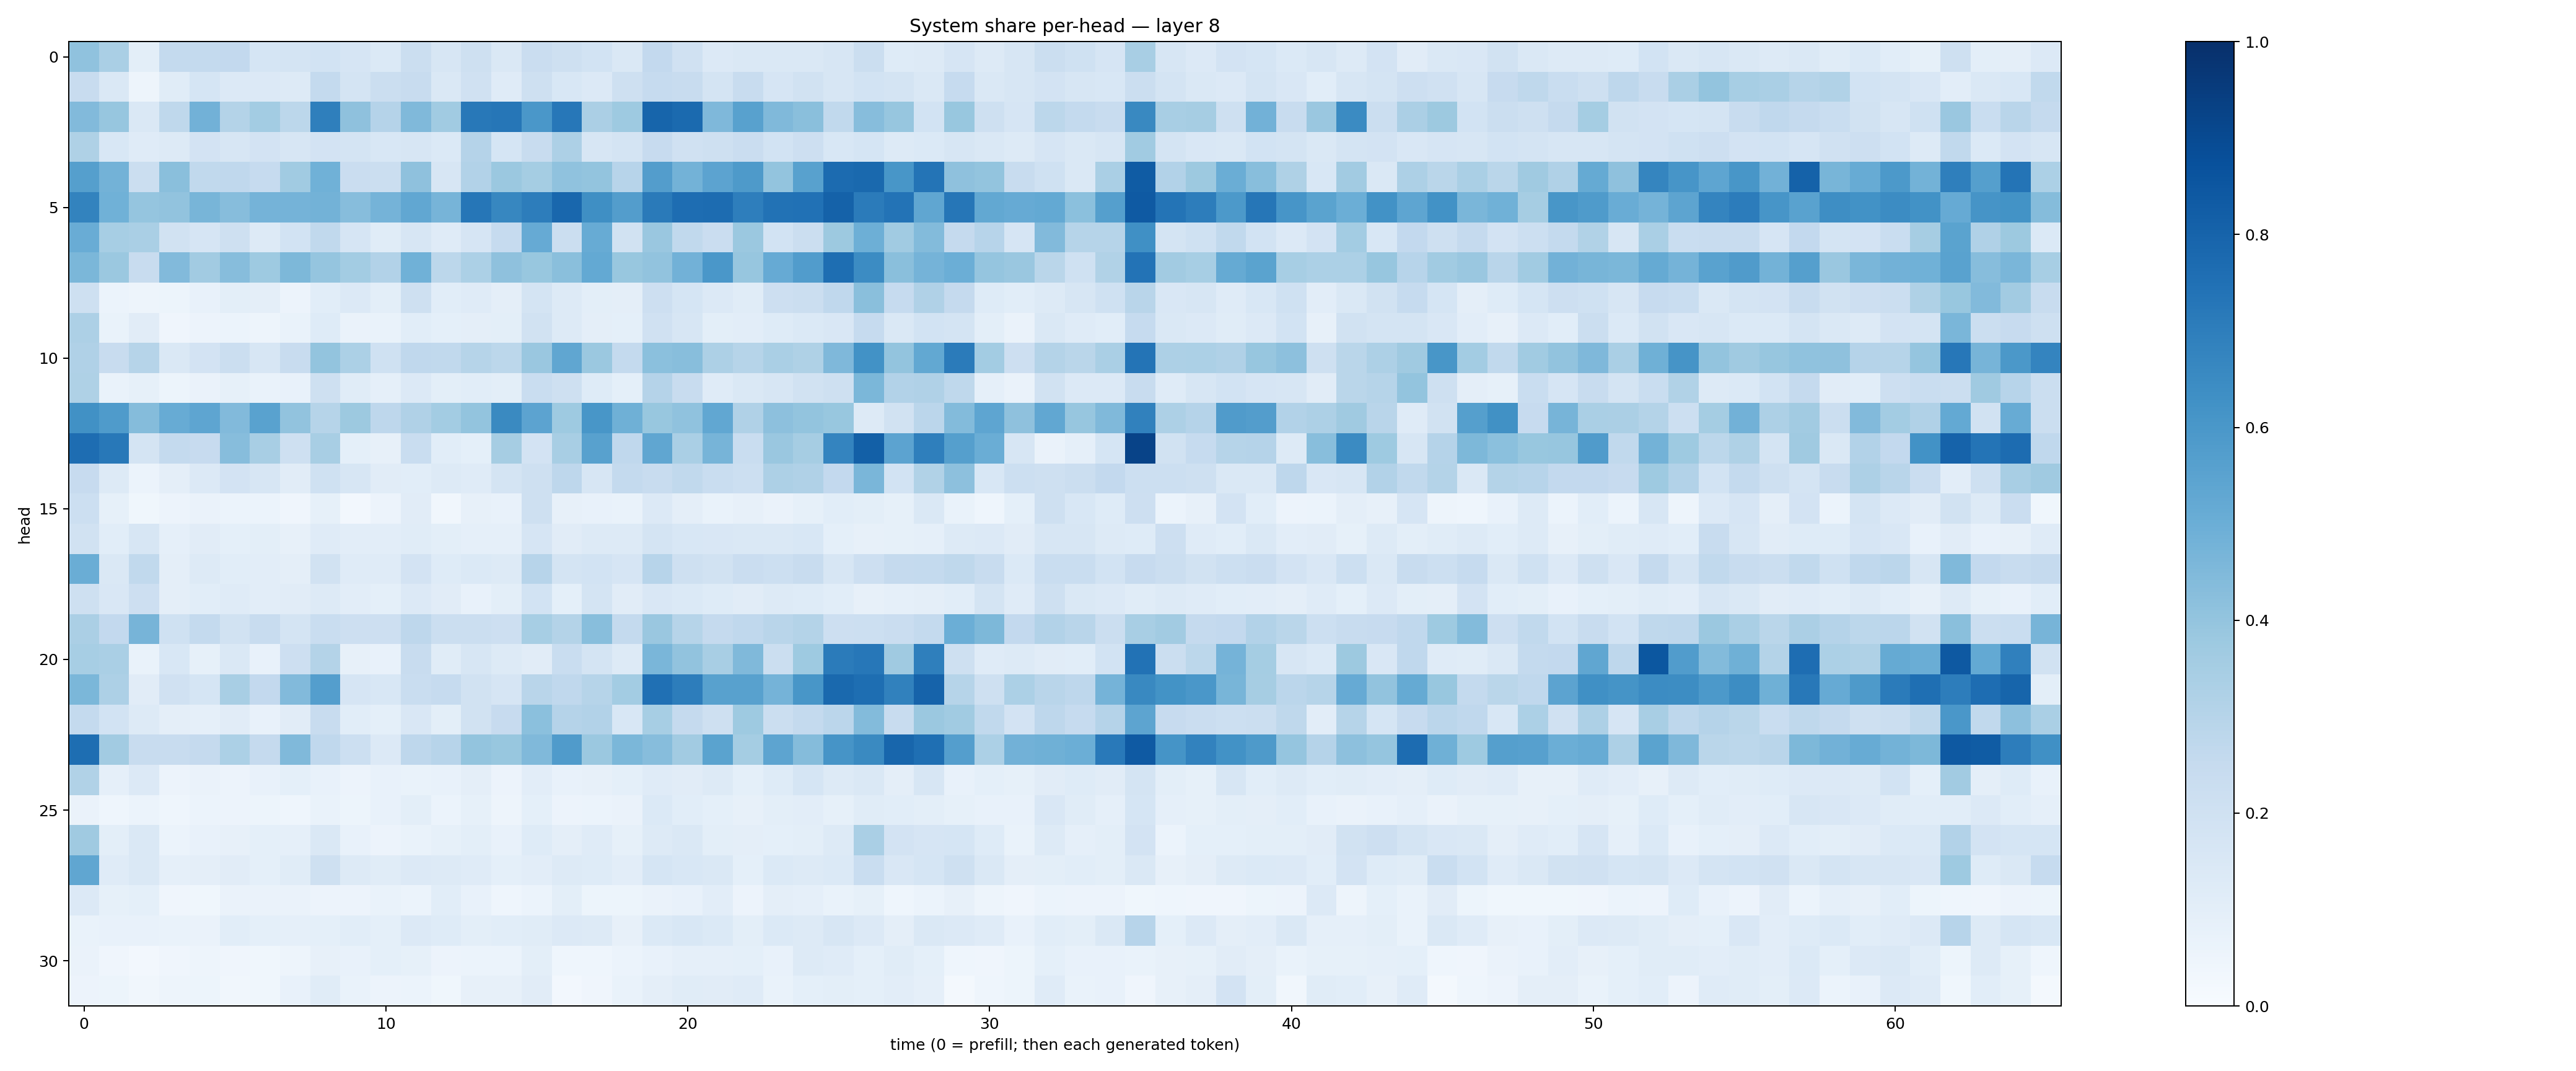

The file beside this chart, header and first rows:
0.40988818, 0.33610204, 0.10055222, 0.2556413, 0.256096, 0.26088047, 0.16966154, 0.17847475, 0.1850407, 0.16434126, 0.13921091, 0.21959053, 0.15954976, 0.20544799, 0.14285383, 0.22974898, 0.20894073, 0.18674676, 0.14069036, 0.25862026, 0.19725873, 0.13336642, 0.14638889, 0.1461102
0.2391, 0.1465, 0.04766, 0.114, 0.1715, 0.1366, 0.1329, 0.1287, 0.2549, 0.1794, 0.2259, 0.2376, 0.1409, 0.1986, 0.1191, 0.2056, 0.1535, 0.1365, 0.2107, 0.2467, 0.2363, 0.1776, 0.2354, 0.1674
0.442, 0.3907, 0.1413, 0.2707, 0.481, 0.3076, 0.356, 0.2779, 0.6947, 0.412, 0.304, 0.4454, 0.3666, 0.7201, 0.7286, 0.6001, 0.7261, 0.3345, 0.3715, 0.7955, 0.7771, 0.4496, 0.555, 0.4458
0.3232, 0.154, 0.1185, 0.1272, 0.1832, 0.1617, 0.1816, 0.1583, 0.1824, 0.1745, 0.1537, 0.1602, 0.1393, 0.3012, 0.169, 0.2367, 0.3275, 0.161, 0.1777, 0.2448, 0.1964, 0.2098, 0.2296, 0.1867
0.5655, 0.4771, 0.2249, 0.425, 0.2647, 0.2666, 0.2479, 0.3642, 0.4875, 0.2284, 0.224, 0.4118, 0.1583, 0.3106, 0.3827, 0.355, 0.4072, 0.401, 0.2968, 0.5721, 0.4793, 0.5457, 0.5886, 0.4014
0.6781, 0.4871, 0.3975, 0.4026, 0.4678, 0.4309, 0.475, 0.4759, 0.4779, 0.4303, 0.4762, 0.5311, 0.4689, 0.7283, 0.6646, 0.7029, 0.786, 0.6346, 0.5733, 0.7119, 0.764, 0.7682, 0.696, 0.7426
0.5068, 0.3455, 0.3384, 0.1948, 0.1644, 0.2053, 0.1267, 0.1867, 0.2633, 0.1651, 0.1139, 0.1622, 0.1181, 0.1678, 0.2473, 0.5135, 0.2242, 0.5102, 0.1921, 0.3838, 0.2618, 0.2279, 0.3804, 0.1852
0.458, 0.3812, 0.2364, 0.4433, 0.3609, 0.4332, 0.3725, 0.4556, 0.3947, 0.3576, 0.3104, 0.4848, 0.2797, 0.331, 0.4137, 0.3892, 0.4249, 0.5206, 0.387, 0.4048, 0.482, 0.6009, 0.3926, 0.5127
0.2052, 0.05879, 0.04928, 0.05432, 0.07506, 0.09975, 0.09422, 0.05593, 0.1085, 0.1346, 0.1011, 0.2046, 0.1091, 0.1178, 0.0943, 0.1768, 0.1265, 0.09844, 0.09487, 0.2128, 0.1706, 0.1356, 0.1157, 0.2135
0.3271, 0.06872, 0.1106, 0.0421, 0.05741, 0.06138, 0.04755, 0.06965, 0.1218, 0.06488, 0.06979, 0.106, 0.09012, 0.09555, 0.09935, 0.1931, 0.1314, 0.09678, 0.0905, 0.1966, 0.1572, 0.1009, 0.1025, 0.124
0.3175, 0.2363, 0.2974, 0.143, 0.1802, 0.2223, 0.1602, 0.2418, 0.4017, 0.3281, 0.1993, 0.2686, 0.2646, 0.2991, 0.2802, 0.3854, 0.5334, 0.3808, 0.2556, 0.4186, 0.4268, 0.3274, 0.2999, 0.338
0.3233, 0.06965, 0.08225, 0.05335, 0.06411, 0.08445, 0.06782, 0.07392, 0.2098, 0.115, 0.08861, 0.1365, 0.09924, 0.1062, 0.1003, 0.2332, 0.2047, 0.1222, 0.09001, 0.3037, 0.2398, 0.1211, 0.1483, 0.1566
0.6274, 0.5828, 0.4347, 0.5085, 0.5362, 0.4433, 0.5539, 0.4035, 0.2999, 0.3751, 0.276, 0.3172, 0.3578, 0.4004, 0.6551, 0.5453, 0.3737, 0.6031, 0.4895, 0.3903, 0.4077, 0.5274, 0.3177, 0.4159
0.7648, 0.7221, 0.1727, 0.2551, 0.2451, 0.4323, 0.3435, 0.2048, 0.3436, 0.09199, 0.08027, 0.2324, 0.1076, 0.09053, 0.3513, 0.1818, 0.3421, 0.5559, 0.2689, 0.5331, 0.3369, 0.4706, 0.2339, 0.3859
0.245, 0.1287, 0.06098, 0.09561, 0.1349, 0.1803, 0.161, 0.1126, 0.2002, 0.1618, 0.1112, 0.1085, 0.1327, 0.1204, 0.176, 0.2106, 0.2737, 0.1629, 0.2568, 0.2361, 0.2628, 0.2333, 0.215, 0.3271
0.2154, 0.08453, 0.03571, 0.05825, 0.0643, 0.06099, 0.05876, 0.03933, 0.08317, 0.02578, 0.05843, 0.11, 0.03229, 0.08138, 0.07755, 0.2087, 0.08123, 0.07558, 0.06896, 0.1342, 0.09702, 0.06924, 0.08065, 0.063
0.189, 0.1063, 0.1596, 0.08659, 0.1114, 0.09367, 0.09996, 0.07858, 0.1175, 0.1028, 0.1017, 0.1147, 0.1014, 0.08904, 0.08639, 0.1651, 0.1106, 0.1294, 0.1271, 0.1731, 0.1539, 0.1511, 0.1433, 0.143
0.5029, 0.145, 0.2642, 0.09587, 0.1282, 0.1078, 0.102, 0.09419, 0.1949, 0.1209, 0.1195, 0.1801, 0.1214, 0.1378, 0.1271, 0.2941, 0.1746, 0.1844, 0.1666, 0.2959, 0.2033, 0.195, 0.2296, 0.2168
0.2056, 0.1508, 0.2114, 0.09714, 0.1062, 0.118, 0.1048, 0.1101, 0.1285, 0.103, 0.09172, 0.1333, 0.1118, 0.07767, 0.101, 0.1851, 0.0935, 0.1745, 0.1132, 0.1513, 0.1405, 0.1223, 0.1113, 0.1251
0.3356, 0.2604, 0.4695, 0.2007, 0.2541, 0.1887, 0.2378, 0.177, 0.232, 0.2124, 0.2143, 0.2736, 0.2247, 0.2245, 0.2143, 0.3444, 0.3057, 0.4288, 0.257, 0.3854, 0.2979, 0.2537, 0.2678, 0.2923
0.3438, 0.3387, 0.06926, 0.1548, 0.08534, 0.1461, 0.07674, 0.2131, 0.3067, 0.07988, 0.07413, 0.238, 0.114, 0.1573, 0.1316, 0.1108, 0.2321, 0.1775, 0.1327, 0.4624, 0.4038, 0.3408, 0.4462, 0.2233
0.4598, 0.3269, 0.1099, 0.1964, 0.1704, 0.3423, 0.2582, 0.4421, 0.5703, 0.1648, 0.1529, 0.2339, 0.2496, 0.1905, 0.1667, 0.2929, 0.2673, 0.2974, 0.3578, 0.7507, 0.7002, 0.5577, 0.5549, 0.4749
0.2559, 0.1857, 0.1256, 0.09684, 0.08657, 0.1116, 0.0723, 0.1101, 0.2378, 0.1074, 0.09021, 0.1487, 0.1008, 0.1932, 0.2458, 0.418, 0.3011, 0.3105, 0.1534, 0.3446, 0.2532, 0.2075, 0.3723, 0.2199
0.7611, 0.3596, 0.2388, 0.2346, 0.251, 0.331, 0.2513, 0.4457, 0.2685, 0.216, 0.1355, 0.2761, 0.2932, 0.3999, 0.387, 0.4457, 0.5793, 0.3794, 0.457, 0.4333, 0.3601, 0.5486, 0.3523, 0.5423
0.3141, 0.08707, 0.1342, 0.05615, 0.06293, 0.05792, 0.07088, 0.09163, 0.07353, 0.05554, 0.07305, 0.06687, 0.07275, 0.09737, 0.05725, 0.1052, 0.07628, 0.08005, 0.0915, 0.1181, 0.1131, 0.1303, 0.09301, 0.1221
0.06585, 0.04652, 0.0613, 0.04644, 0.06135, 0.05664, 0.05125, 0.04418, 0.06698, 0.05432, 0.07608, 0.09901, 0.05876, 0.08374, 0.05023, 0.09282, 0.05573, 0.06112, 0.06378, 0.1396, 0.106, 0.09106, 0.08034, 0.1006
0.3697, 0.101, 0.1471, 0.05882, 0.07278, 0.07857, 0.09213, 0.08874, 0.1467, 0.07716, 0.05847, 0.07026, 0.08408, 0.09818, 0.07576, 0.1224, 0.09601, 0.1208, 0.08207, 0.1317, 0.1461, 0.09791, 0.09699, 0.09124
0.5314, 0.119, 0.1407, 0.0888, 0.09481, 0.1122, 0.09294, 0.1158, 0.2046, 0.1326, 0.1145, 0.1359, 0.1273, 0.1191, 0.09278, 0.1019, 0.1314, 0.1248, 0.1052, 0.1699, 0.1545, 0.1418, 0.09218, 0.1393
0.1352, 0.08365, 0.09154, 0.04127, 0.03689, 0.06339, 0.06317, 0.0639, 0.05623, 0.05789, 0.07013, 0.05932, 0.1078, 0.07347, 0.04565, 0.06138, 0.1006, 0.05207, 0.05262, 0.0663, 0.077, 0.1021, 0.05705, 0.09693
0.06678, 0.07105, 0.07181, 0.07002, 0.06547, 0.1078, 0.09063, 0.0893, 0.09164, 0.1069, 0.09333, 0.1341, 0.1236, 0.1015, 0.1066, 0.1168, 0.1366, 0.1264, 0.07983, 0.1376, 0.1552, 0.1375, 0.1005, 0.1371
0.06333, 0.04137, 0.02669, 0.0429, 0.05074, 0.04279, 0.03637, 0.04895, 0.07844, 0.07775, 0.09195, 0.08256, 0.05691, 0.06156, 0.05864, 0.09968, 0.04558, 0.04354, 0.06221, 0.077, 0.08612, 0.0867, 0.0906, 0.07421
0.05564, 0.05327, 0.03291, 0.04837, 0.05298, 0.03452, 0.03636, 0.07682, 0.1152, 0.06687, 0.05576, 0.0625, 0.03764, 0.07981, 0.08051, 0.1114, 0.02521, 0.04165, 0.06934, 0.09621, 0.1163, 0.1106, 0.1206, 0.06996
